pico-8 play session: hold ← + tap ❎

[t = 1 s] hold ← ~1s, tap ❎ ~2×
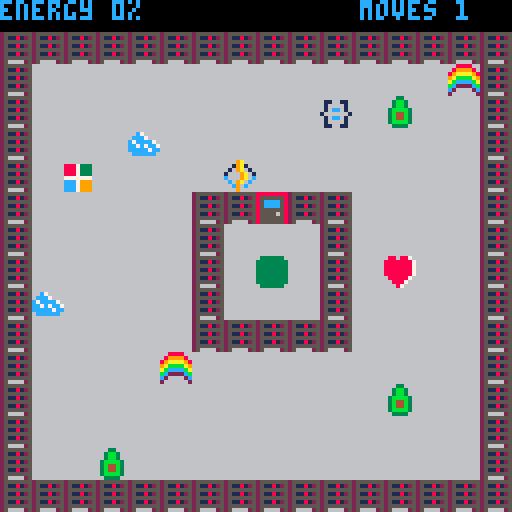
[t = 2 s] hold ← ~2s, tap ❎ ~4×
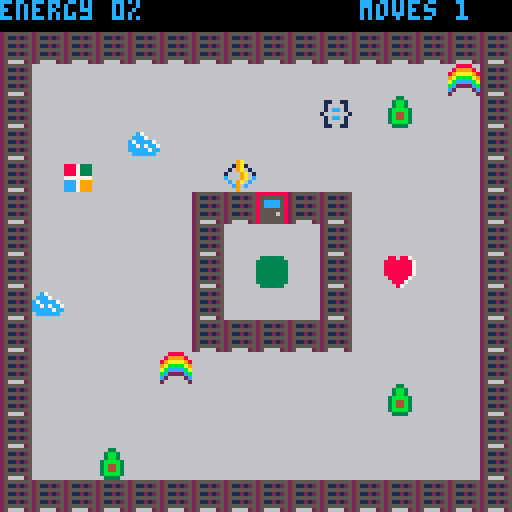
[t = 4 s] hold ← ~4s, tap ❎ ~7×
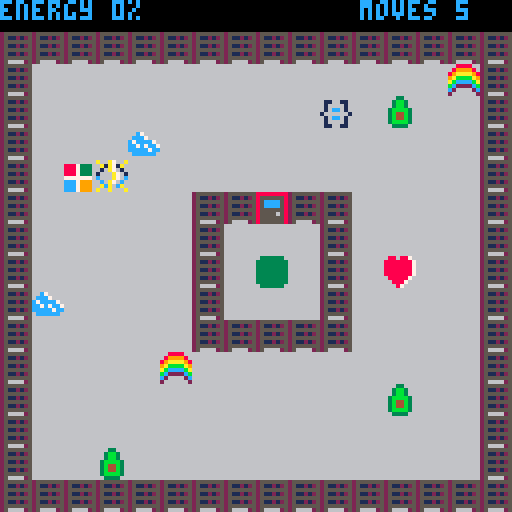
[t = 6 s] hold ← ~6s, tap ❎ ~10×
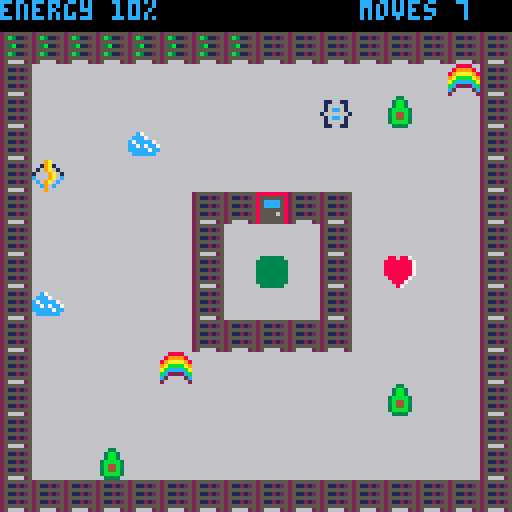

pico-8 cartridge
version 18
__lua__
-- azure functions, the game
-- by marc duiker

local player
local menu
local game_map
local end_game
local states={
	menu=0,
	game=1,
	end_game=2
}
local game={
 state=states.menu
}


function _init()
	music(0,1)
	init_menu()
	init_player()
	init_map()
	init_end_game()
end

function _update()
 if game.state==states.menu then
 	menu:update()
 elseif game.state==states.game then
 	game_map:update()
 	player:update()
 elseif game.state==states.end_game then
 	end_game:update()
 end
end

function _draw()
 cls()
 if game.state==states.menu then
		menu:draw()
	elseif game.state==states.game then
 	game_map:draw()
	 player:draw()
 elseif game.state==states.end_game then
 	end_game:draw()
 end
end
-->8
-- map

local map_tiles={
	avocado=7,
	floor=16,
	server_off=17,
	server_red=18,
	server_green=33,
	end_tile=24,
	open_door=36,
}

local map_tile_types={
	wall=0,
	collectable=1,
	anim_state_1=2,
 anim_state_2=3,
 end_tile=4
}

function init_map()
	game_map={
		x=0,
		y=0,
		target_energy=100,
		total_servers=77,
		timer=0,
		anim_time=30,
		update=function(self)
			if self.timer<0 then
				animate_tiles()
				self.timer=self.anim_time
			end
			self.timer-=1
		end,
		
		draw=function(self)
			map(0,0,0,0,16,16)
		end
	}
end

function animate_tiles()
	for x=game_map.x,game_map.x+15 do
		for y=game_map.y,game_map.y+15 do
			if is_anim_state_1(x,y) then
				swap_tiles(x,y)
			elseif is_anim_state_2(x,y) then
			 unswap_tiles(x,y)
			end
		end
	end  
end

function update_servers(energy)
	local green_server_count=0
	local servers_to_make_green=ceil(game_map.total_servers/game_map.target_energy*energy)
	for y=game_map.y,game_map.y+15 do
		for x=game_map.x,game_map.x+15 do
			-- first count current green
			if mget(x,y)==map_tiles.server_green then
				green_server_count+=1
			end
			-- then update non-green servers
			if (green_server_count<servers_to_make_green) then
				if(is_to_be_made_green(x,y)) then
					mset(x,y,map_tiles.server_green)
					green_server_count+=1
				end
			end
			
		end
	end
end

function is_wall(x,y)
	local tile=mget(x,y)
	return fget(tile,map_tile_types.wall)
end

function is_collectable(x,y)
	local tile=mget(x,y)
	return fget(tile,map_tile_types.collectable)
end

function is_anim_state_1(x,y)
	local tile=mget(x,y)
	return fget(tile,map_tile_types.anim_state_1)
end

function is_anim_state_2(x,y)
	local tile=mget(x,y)
	return fget(tile,map_tile_types.anim_state_2)
end

function is_end_tile(x,y)
	local tile=mget(x,y)
	return fget(tile,map_tile_types.end_tile)
end

function is_avocado(x,y)
	return mget(x,y)==map_tiles.avocado
end

function is_to_be_made_green(x,y)
	return is_anim_state_1(x,y) or is_anim_state_2(x,y)
end

function swap_tiles(x,y)
	local tile=mget(x,y)
	mset(x,y,tile+1)
end

function unswap_tiles(x,y)
	local tile=mget(x,y)
	mset(x,y,tile-1)
end

function remove_item(x,y)
	mset(x,y,map_tiles.floor)
end

function can_move(x,y)
	return not is_wall(x,y)
end

function open_door()
	mset(8,6,map_tiles.open_door)
	mset(8,8,map_tiles.end_tile)
	sfx(sounds.door_open,1,0)
end
-->8
-- player
local sprites={
	normal=1,
	special=2
}

sounds={
	move=0,
	special_on=1,
	special_off=2,
	bump=3,
	pickup=4,
	door_open=5
}

local picked_up={}

function init_player()
	local step = 1
	local score_incr=10
	player = {
 	x=8,
		y=5,
	 normal=true,
	 score=0,
	 moves=0,
	 false_moves=0,
	 avocado_toggle=false,
	 initial_message=true,
	 false_move_toggle=false,
	 dialog_state=true,
	  
		update = function(self)
	 	local new_x=self.x
	 	local new_y=self.y
	 	local old_x=self.x
	 	local old_y=self.y
	 		 	
	 	if (btnp(⬅️) and not self.dialog_state) then 
	 		new_x-=step
	 		self.moves+=1 
	 	end
	 	if (btnp(➡️) and not self.dialog_state) then 
	 		new_x+=step
	 		self.moves+=1 
	 	end
	 	if (btnp(⬆️) and not self.dialog_state) then 
	 		new_y-=step
	 		self.moves+=1 
	 	end
	 	if (btnp(⬇️) and not self.dialog_state) then 
	 		new_y+=step
	 		self.moves+=1 
	 	end
		 
		 if can_move(new_x, new_y) then
		 	self.x=new_x
		 	self.y=new_y
		 	if old_x!=self.x or old_y!=self.y then
		 		self:play_move_sound()
		 		self.false_moves=0
		 	end
		 else
		 	self:play_bump_sound()
		 	self.false_moves+=1
		 	if (self.false_moves > 10) then
					self.false_move_toggle=true
					self.dailog_state=true
				end
		 end
		 
		 if is_collectable(self.x, self.y) then
		 	add(picked_up,mget(self.x, self.y))
		 	remove_item(self.x, self.y)
		 	self:play_pickup_sound()
		 	self.score+=score_incr
		 	update_servers(self.score)
		 	if (self.score==game_map.target_energy) then
		 		open_door()
		 	end
		 	if (is_avocado_fan()) then
			  self.avocado_toggle=true
				 self.dialog_state=true
		 	end
		 end
		 
		 if (is_end_tile(self.x,self.y)) then
		 	game.state=states.end_game
		 end
		 
		 if (btnp(🅾️)) then
		 	if (self.avocado_toggle) then
		 		self.avocado_toggle=false
		 		self.dialog_state=false
		 	end
		 	if (self.initial_message) then
		 		self.initial_message=false
		 		self.dialog_state=false
		 	end
		 	if (self.false_move_toggle) then
		 		self.false_move_toggle=false
		 		self.false_moves=0
		 		self.dialog_state=false
		 	end
		 end
		 
		 if (btnp(❎)) then 
		 	if (not self.normal) then
		 		self.normal = true
		 	else
		 		self.normal = false 
		 	end
		 	self:play_special_sound()
			end
		end,
	 
		draw=function(self)
		 --sprite
		 local spr_id
		 if (self.normal) then
				spr_id=sprites.normal
			else
				spr_id=sprites.special
			end
			spr(spr_id,self.x*8,self.y*8)
			
			if (self.initial_message) then
				show_start_text()
			end
			
			if (self.avocado_toggle) then
				show_avocado_text()
			end
			
			if (self.false_move_toggle) then
				show_bumping_text()
			end
			--score
			print("energy "..self.score.."%",0,0,12)
 		--moves
 		print("moves "..self.moves,90,0,12)
		end,
		
		play_move_sound = function(self)
				sfx(sounds.move,0,0)
		end,
		
		play_bump_sound = function(self)
				sfx(sounds.bump,0,0)
		end,
		
		play_pickup_sound = function(self)
				sfx(sounds.pickup,0,0)
		end,
		
		play_special_sound = function(self)
			local sfx_id
			if (self.normal) then
				sfx_id = sounds.special_off
			else
				sfx_id = sounds.special_on
			end
				sfx(sfx_id,0,0)
		end,
	}
end

function is_avocado_fan()
	if (#picked_up>=3) then
	 local item1=picked_up[#picked_up]
  local item2=picked_up[#picked_up-1]
	 local item3=picked_up[#picked_up-2]	 
	 return (item1 == item2) and (item2 == item3) and (item1==7)
	else
	 return false
	end
end
-->8
-- menu

function init_menu()
	menu={
		update=function(self)
			if btnp(❎) then
				game.state=states.game
			end
		end,
		
		draw=function(self)
			map(16,0,0,0,16,16)
			print("azure functions",34,24,12)
			print("the game",48,36,10)
			print("v0.3",56,48,5)
			print("press ❎ to play",32,64,9)
			print("created by",44,92,7)
			print("marc duiker",42,100,7)
		end
	}
end

-->8
-- end_game

function init_end_game()
	end_game={
		update=function(self)
			if btnp(❎) then
				game.state=states.menu
				extcmd("reset")
			end
		end,
		
		draw=function(self)
			map(16,0,0,0,16,16)
			print("congratulations!",34,24,12)
			print("you've saved the data center!",10,36,10)
			print("you used "..player.moves.." moves",32,60,7)
			print("press ❎ to restart",28,96,9)
		end
	}
end

-->8
-- texts
local x1=0
local y1=50
local x2=127
local y2=90
local xpadding=3

function show_start_text()
	draw_text_box()
	print("restore the energy of the data",x1+xpadding,54,7)
	print("center by collecting all items.",x1+xpadding,62, 7)
	print("finish on the green dot.",x1+xpadding,70,7)
end

function show_bumping_text()
	draw_text_box()
	print("hey! please stop humping the",x1+xpadding,54,7)
	print("servers! that's not the way to",x1+xpadding,62,7)
	print("turn them on...",x1+xpadding,70,7)
end

function show_avocado_text()
	draw_text_box()
	print("wow, you really like avocados!",x1+xpadding,62,7)
end

function draw_text_box()
	rectfill(x1,y1,x2,y2,0)
	rect(x1,y1,x2,y2,7)
	print("press 🅾️ to continue",x1+24,81,6) 
end
__gfx__
000000000009a000a00a700a00000000666666666688886666666666666336666666666668868876000000000000000000000000000000000000000000000000
070000700019a1000a1a71a000000000888733366899998666c76666663bb3666116611688888887000000000000000000000000000000000000000000000000
007007000109a010010a7010000000008887333689aaaa986ccc7666663bb3666166661688888887000000000000000000000000000000000000000000000000
0007700010009a011000a70100000000888733369abbbba9c7cccc7663bbbb36616cc61688888887000000000000000000000000000000000000000000000000
00077000c0009a0cc000a70c0000000077777776abccccbacc7c7cc763b44b361666666188888887000000000000000000000000000000000000000000000000
007007000c09a0c00c0a70c000000000ccc79996bc2222cbccccc7cc63b44b36616cc61668888876000000000000000000000000000000000000000000000000
0700007000c90c000aca0ca000000000ccc79996c266662c6cccccc663bbbb366166661666888766000000000000000000000000000000000000000000000000
0000000000090000a00a000a00000000ccc799962666666266666666663333666116611666687666000000000000000000000000000000000000000000000000
66666666255555552555555500000000888888880000000063333336633333366333333600000000000000000000000000000000000000000000000000000000
6666666625112125251181250000000085555558000000003333333333333333333bb33300000000000000000000000000000000000000000000000000000000
6666666625555555255555550000000085cccc5800000000333333333333333333bbbb3300000000000000000000000000000000000000000000000000000000
6666666625112125251181250000000085cccc580000000033333333333333333bbbbbb300000000000000000000000000000000000000000000000000000000
66666666255555552555555500000000855555580000000033333333333333333bbbbbb300000000000000000000000000000000000000000000000000000000
666666662511212525118125000000008555565800000000333333333333333333bbbb3300000000000000000000000000000000000000000000000000000000
6666666625555555255555550000000085555558000000003333333333333333333bb33300000000000000000000000000000000000000000000000000000000
66666666256666252566662500000000855555580000000063333336633333366333333600000000000000000000000000000000000000000000000000000000
00000000255555550000000000000000333333330000000000000000000000000000000000000000000000000000000000000000000000000000000000000000
0000000025b311250000000000000000366666630000000000000000000000000000000000000000000000000000000000000000000000000000000000000000
00000000255555550000000000000000366666630000000000000000000000000000000000000000000000000000000000000000000000000000000000000000
00000000253b11250000000000000000366666630000000000000000000000000000000000000000000000000000000000000000000000000000000000000000
00000000255555550000000000000000366666630000000000000000000000000000000000000000000000000000000000000000000000000000000000000000
0000000025b311250000000000000000366666630000000000000000000000000000000000000000000000000000000000000000000000000000000000000000
00000000255555550000000000000000366666630000000000000000000000000000000000000000000000000000000000000000000000000000000000000000
00000000256666250000000000000000366666630000000000000000000000000000000000000000000000000000000000000000000000000000000000000000
__gff__
0001000002020202020200000000000000050900010010141800000000000000000100000000000000000000000000000001000000000000000000000000000000000000000000000000000000000000000000000000000000000000000000000000000000000000000000000000000000000000000000000000000000000000
0000000000000000000000000000000000000000000000000000000000000000000000000000000000000000000000000000000000000000000000000000000000000000000000000000000000000000000000000000000000000000000000000000000000000000000000000000000000000000000000000000000000000000
__map__
0000000000000000000000000000000001000100010001000100010001000100000000000000000000000000000000000000000000000000000000000000000000000000000000000000000000000000000000000000000000000000000000000000000000000000000000000000000000000000000000000000000000000000
1111111111111111111111111111111100000000000000000000000000000000000000000000000000000000000000000000000000000000000000000000000000000000000000000000000000000000000000000000000000000000000000000000000000000000000000000000000000000000000000000000000000000000
1110101010101010101010101010051100000000000000000000000000000000000000000000000000000000000000000000000000000000000000000000000000000000000000000000000000000000000000000000000000000000000000000000000000000000000000000000000000000000000000000000000000000000
1110101010101010101008100710101100000000000000000000000000000000000000000000000000000000000000000000000000000000000000000000000000000000000000000000000000000000000000000000000000000000000000000000000000000000000000000000000000000000000000000000000000000000
1110101006101010101010101010101100000000000000000000000000000000000000000000000000000000000000000000000000000000000000000000000000000000000000000000000000000000000000000000000000000000000000000000000000000000000000000000000000000000000000000000000000000000
1110041010101010101010101010101100000000000000000000000000000000000000000000000000000000000000000000000000000000000000000000000000000000000000000000000000000000000000000000000000000000000000000000000000000000000000000000000000000000000000000000000000000000
1110101010101111141111101010101100000000000000000000000000000000000000000000000000000000000000000000000000000000000000000000000000000000000000000000000000000000000000000000000000000000000000000000000000000000000000000000000000000000000000000000000000000000
1110101010101110101011101010101100000000000000000000000000000000000000000000000000000000000000000000000000000000000000000000000000000000000000000000000000000000000000000000000000000000000000000000000000000000000000000000000000000000000000000000000000000000
1110101010101110161011100910101100000000000000000000000000000000000000000000000000000000000000000000000000000000000000000000000000000000000000000000000000000000000000000000000000000000000000000000000000000000000000000000000000000000000000000000000000000000
1106101010101110101011101010101100000000000000000000000000000000000000000000000000000000000000000000000000000000000000000000000000000000000000000000000000000000000000000000000000000000000000000000000000000000000000000000000000000000000000000000000000000000
1110101010101111111111101010101100000000000000000000000000000000000000000000000000000000000000000000000000000000000000000000000000000000000000000000000000000000000000000000000000000000000000000000000000000000000000000000000000000000000000000000000000000000
1110101010051010101010101010101100000000000000000000000000000000000000000000000000000000000000000000000000000000000000000000000000000000000000000000000000000000000000000000000000000000000000000000000000000000000000000000000000000000000000000000000000000000
1110101010101010101010100710101100000000000000000000000000000000000000000000000000000000000000000000000000000000000000000000000000000000000000000000000000000000000000000000000000000000000000000000000000000000000000000000000000000000000000000000000000000000
1110101010101010101010101010101100000000000000000000000000000000000000000000000000000000000000000000000000000000000000000000000000000000000000000000000000000000000000000000000000000000000000000000000000000000000000000000000000000000000000000000000000000000
1110100710101010101010101010101100000000000000000000000000000000000000000000000000000000000000000000000000000000000000000000000000000000000000000000000000000000000000000000000000000000000000000000000000000000000000000000000000000000000000000000000000000000
1111111111111111111111111111111101000100010001000100010001000100000000000000000000000000000000000000000000000000000000000000000000000000000000000000000000000000000000000000000000000000000000000000000000000000000000000000000000000000000000000000000000000000
0000000000000000000000000000000000000000000000000000000000000000000000000000000000000000000000000000000000000000000000000000000000000000000000000000000000000000000000000000000000000000000000000000000000000000000000000000000000000000000000000000000000000000
0000000000000000131300001313130000000000000000000000000000000000000000000000000000000000000000000000000000000000000000000000000000000000000000000000000000000000000000000000000000000000000000000000000000000000000000000000000000000000000000000000000000000000
